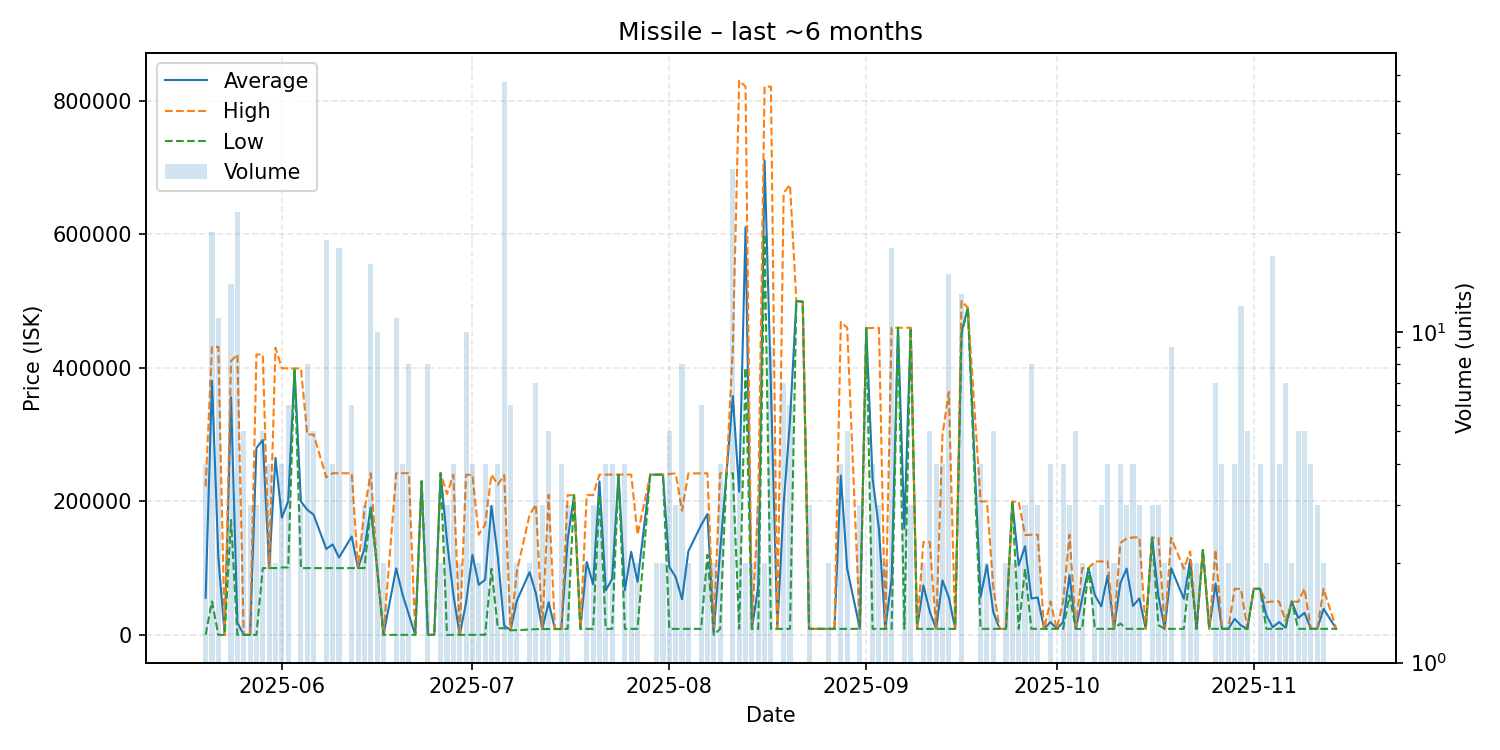

Values plotted in this chart, from the file beside it:
date, average, highest, lowest, order_count, volume
2025-05-20, 55576, 222300, 1.03, 4, 4
2025-05-21, 380515, 431100, 50001, 6, 20
2025-05-22, 116683, 431500, 1.03, 6, 11
2025-05-23, 1.03, 1.03, 1.03, 1, 1
2025-05-24, 355872, 410100, 172100, 4, 14
2025-05-25, 18258, 419900, 1.03, 6, 23
2025-05-26, 1.03, 1.05, 1.03, 2, 5
2025-05-27, 1.05, 1.05, 1.05, 2, 3
2025-05-28, 279867, 419800, 1.05, 3, 3
2025-05-29, 291900, 419800, 100000, 5, 5
2025-05-30, 100000, 100000, 100000, 3, 4
2025-05-31, 265000, 430000, 100000, 2, 2
2025-06-01, 175600, 399400, 101000, 3, 4
2025-06-02, 200167, 399000, 101000, 6, 6
2025-06-03, 399000, 399000, 399000, 1, 1
2025-06-04, 199667, 399000, 100000, 3, 3
2025-06-05, 187388, 300100, 100000, 6, 8
2025-06-06, 180020, 300050, 100000, 3, 5
2025-06-08, 128626, 235950, 100000, 7, 19
2025-06-09, 135525, 242100, 100000, 4, 4
2025-06-10, 115783, 242050, 100000, 4, 18
2025-06-12, 147333, 242000, 100000, 4, 6
2025-06-13, 100000, 100000, 100000, 2, 2
2025-06-14, 129133, 187400, 100000, 3, 3
2025-06-15, 191112, 242100, 189000, 7, 16
2025-06-16, 100000, 100000, 100000, 1, 10
2025-06-17, 1.07, 1.07, 1.07, 2, 2
2025-06-19, 99573, 242100, 1.07, 10, 11
2025-06-20, 60526, 242100, 1.07, 4, 4
2025-06-21, 30271, 242100, 10.01, 4, 8
2025-06-22, 10.01, 10.01, 10.01, 1, 1
2025-06-23, 230000, 230000, 230000, 1, 1
2025-06-24, 10.44, 10.5, 10.01, 2, 8
2025-06-25, 10.5, 10.5, 10.5, 1, 1
2025-06-26, 242100, 242100, 242100, 2, 2
2025-06-27, 140737, 211100, 10.5, 3, 3
2025-06-28, 60008, 240000, 10.94, 3, 4
2025-06-29, 10.94, 10.94, 10.94, 2, 2
2025-06-30, 47959, 239750, 10.94, 5, 10
2025-07-01, 119755, 239500, 10.94, 3, 4
2025-07-02, 75005, 150000, 10.95, 2, 2
2025-07-03, 82550, 165000, 100.0, 4, 4
2025-07-04, 193000, 240000, 99000, 3, 3
2025-07-05, 117350, 224700, 10000, 4, 4
2025-07-06, 13855, 239500, 10000, 6, 57
2025-07-07, 7000, 7000, 7000, 4, 6
2025-07-08, 51000, 95000, 7000, 2, 2
2025-07-10, 93950, 179900, 8001, 2, 2
2025-07-11, 61944, 195050, 8701, 7, 7
2025-07-12, 8747, 8770, 8701, 3, 3
2025-07-13, 48956, 209700, 8770, 2, 5
2025-07-14, 8771, 8771, 8771, 1, 1
2025-07-15, 8771, 8771, 8771, 2, 4
2025-07-16, 142433, 209150, 9000, 3, 3
2025-07-17, 209200, 209200, 209200, 1, 1
2025-07-18, 9000, 9000, 9000, 1, 1
2025-07-19, 109150, 209300, 9000, 2, 2
2025-07-20, 75767, 209300, 9000, 2, 3
2025-07-21, 229800, 240000, 209400, 3, 3
2025-07-22, 66750, 240000, 9000, 3, 4
... 108 more rows
